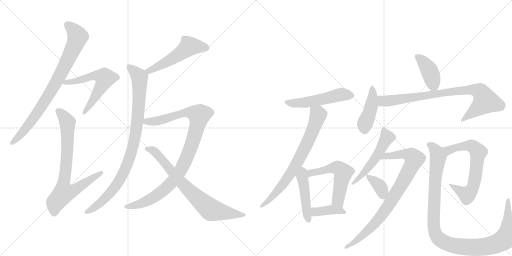
t = 0.00 s
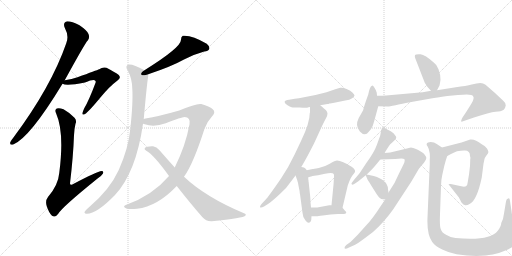
t = 3.14 s
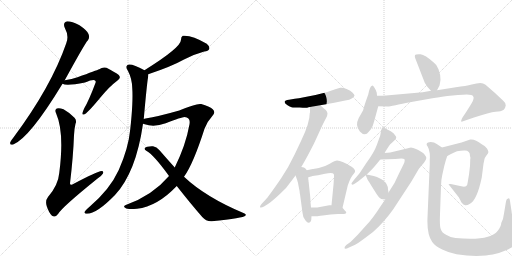
t = 6.28 s
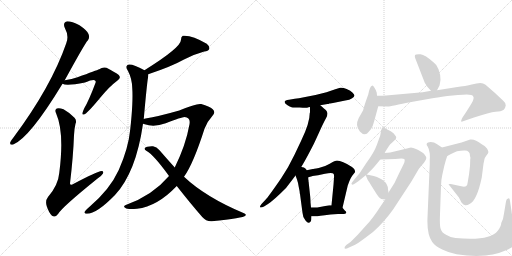
t = 9.42 s
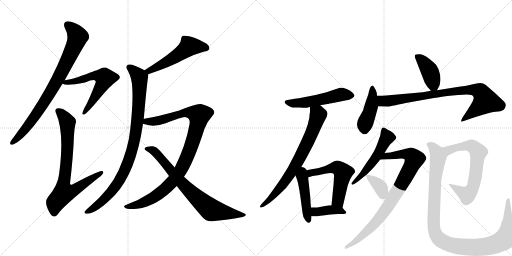
t = 12.57 s
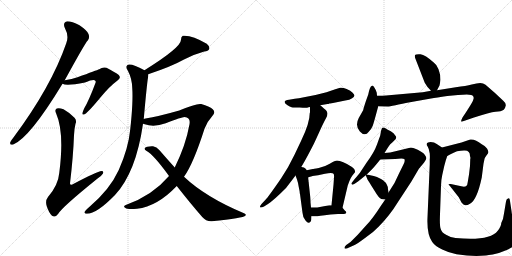
t = 15.71 s

The animated SVG that drew these frames (rendered in a browser with its animation timeline set to each time). Animation: 20 CSS @keyframes rules; one cycle of 15.71 s.

<svg version="1.1" viewBox="0 0 2048 1024" xmlns="http://www.w3.org/2000/svg">
  <g stroke="lightgray" stroke-dasharray="1,1" stroke-width="1" transform="scale(4, 4)">
    <line x1="0" y1="0" x2="256" y2="256"></line>
    <line x1="256" y1="0" x2="0" y2="256"></line>
    <line x1="128" y1="0" x2="128" y2="256"></line>
    <line x1="0" y1="128" x2="256" y2="128"></line>
    <line x1="256" y1="0" x2="512" y2="256"></line>
    <line x1="512" y1="0" x2="256" y2="256"></line>
    <line x1="384" y1="0" x2="384" y2="256"></line>
    <line x1="256" y1="128" x2="512" y2="128"></line>
  </g>
<g transform="scale(1, -1) translate(0, -850)">
   <style type="text/css">
    @keyframes keyframes0 {
      from {
       stroke: black;
       stroke-dashoffset: 817;
       stroke-width: 128;
       }
       73% {
       animation-timing-function: step-end;
       stroke: black;
       stroke-dashoffset: 0;
       stroke-width: 128;
       }
       to {
       stroke: black;
       stroke-width: 1024;
       }
       }
       #make-me-a-hanzi-animation-0 {
         animation: keyframes0 0.914876s both;
         animation-delay: 0.000000s;
         animation-timing-function: linear;
       }
    @keyframes keyframes1 {
      from {
       stroke: black;
       stroke-dashoffset: 586;
       stroke-width: 128;
       }
       66% {
       animation-timing-function: step-end;
       stroke: black;
       stroke-dashoffset: 0;
       stroke-width: 128;
       }
       to {
       stroke: black;
       stroke-width: 1024;
       }
       }
       #make-me-a-hanzi-animation-1 {
         animation: keyframes1 0.726888s both;
         animation-delay: 0.914876s;
         animation-timing-function: linear;
       }
    @keyframes keyframes2 {
      from {
       stroke: black;
       stroke-dashoffset: 763;
       stroke-width: 128;
       }
       71% {
       animation-timing-function: step-end;
       stroke: black;
       stroke-dashoffset: 0;
       stroke-width: 128;
       }
       to {
       stroke: black;
       stroke-width: 1024;
       }
       }
       #make-me-a-hanzi-animation-2 {
         animation: keyframes2 0.870931s both;
         animation-delay: 1.641764s;
         animation-timing-function: linear;
       }
    @keyframes keyframes3 {
      from {
       stroke: black;
       stroke-dashoffset: 521;
       stroke-width: 128;
       }
       63% {
       animation-timing-function: step-end;
       stroke: black;
       stroke-dashoffset: 0;
       stroke-width: 128;
       }
       to {
       stroke: black;
       stroke-width: 1024;
       }
       }
       #make-me-a-hanzi-animation-3 {
         animation: keyframes3 0.673991s both;
         animation-delay: 2.512695s;
         animation-timing-function: linear;
       }
    @keyframes keyframes4 {
      from {
       stroke: black;
       stroke-dashoffset: 920;
       stroke-width: 128;
       }
       75% {
       animation-timing-function: step-end;
       stroke: black;
       stroke-dashoffset: 0;
       stroke-width: 128;
       }
       to {
       stroke: black;
       stroke-width: 1024;
       }
       }
       #make-me-a-hanzi-animation-4 {
         animation: keyframes4 0.998698s both;
         animation-delay: 3.186686s;
         animation-timing-function: linear;
       }
    @keyframes keyframes5 {
      from {
       stroke: black;
       stroke-dashoffset: 985;
       stroke-width: 128;
       }
       76% {
       animation-timing-function: step-end;
       stroke: black;
       stroke-dashoffset: 0;
       stroke-width: 128;
       }
       to {
       stroke: black;
       stroke-width: 1024;
       }
       }
       #make-me-a-hanzi-animation-5 {
         animation: keyframes5 1.051595s both;
         animation-delay: 4.185384s;
         animation-timing-function: linear;
       }
    @keyframes keyframes6 {
      from {
       stroke: black;
       stroke-dashoffset: 750;
       stroke-width: 128;
       }
       71% {
       animation-timing-function: step-end;
       stroke: black;
       stroke-dashoffset: 0;
       stroke-width: 128;
       }
       to {
       stroke: black;
       stroke-width: 1024;
       }
       }
       #make-me-a-hanzi-animation-6 {
         animation: keyframes6 0.860352s both;
         animation-delay: 5.236979s;
         animation-timing-function: linear;
       }
    @keyframes keyframes7 {
      from {
       stroke: black;
       stroke-dashoffset: 522;
       stroke-width: 128;
       }
       63% {
       animation-timing-function: step-end;
       stroke: black;
       stroke-dashoffset: 0;
       stroke-width: 128;
       }
       to {
       stroke: black;
       stroke-width: 1024;
       }
       }
       #make-me-a-hanzi-animation-7 {
         animation: keyframes7 0.674805s both;
         animation-delay: 6.097331s;
         animation-timing-function: linear;
       }
    @keyframes keyframes8 {
      from {
       stroke: black;
       stroke-dashoffset: 729;
       stroke-width: 128;
       }
       70% {
       animation-timing-function: step-end;
       stroke: black;
       stroke-dashoffset: 0;
       stroke-width: 128;
       }
       to {
       stroke: black;
       stroke-width: 1024;
       }
       }
       #make-me-a-hanzi-animation-8 {
         animation: keyframes8 0.843262s both;
         animation-delay: 6.772135s;
         animation-timing-function: linear;
       }
    @keyframes keyframes9 {
      from {
       stroke: black;
       stroke-dashoffset: 449;
       stroke-width: 128;
       }
       59% {
       animation-timing-function: step-end;
       stroke: black;
       stroke-dashoffset: 0;
       stroke-width: 128;
       }
       to {
       stroke: black;
       stroke-width: 1024;
       }
       }
       #make-me-a-hanzi-animation-9 {
         animation: keyframes9 0.615397s both;
         animation-delay: 7.615397s;
         animation-timing-function: linear;
       }
    @keyframes keyframes10 {
      from {
       stroke: black;
       stroke-dashoffset: 560;
       stroke-width: 128;
       }
       65% {
       animation-timing-function: step-end;
       stroke: black;
       stroke-dashoffset: 0;
       stroke-width: 128;
       }
       to {
       stroke: black;
       stroke-width: 1024;
       }
       }
       #make-me-a-hanzi-animation-10 {
         animation: keyframes10 0.705729s both;
         animation-delay: 8.230794s;
         animation-timing-function: linear;
       }
    @keyframes keyframes11 {
      from {
       stroke: black;
       stroke-dashoffset: 391;
       stroke-width: 128;
       }
       56% {
       animation-timing-function: step-end;
       stroke: black;
       stroke-dashoffset: 0;
       stroke-width: 128;
       }
       to {
       stroke: black;
       stroke-width: 1024;
       }
       }
       #make-me-a-hanzi-animation-11 {
         animation: keyframes11 0.568197s both;
         animation-delay: 8.936523s;
         animation-timing-function: linear;
       }
    @keyframes keyframes12 {
      from {
       stroke: black;
       stroke-dashoffset: 406;
       stroke-width: 128;
       }
       57% {
       animation-timing-function: step-end;
       stroke: black;
       stroke-dashoffset: 0;
       stroke-width: 128;
       }
       to {
       stroke: black;
       stroke-width: 1024;
       }
       }
       #make-me-a-hanzi-animation-12 {
         animation: keyframes12 0.580404s both;
         animation-delay: 9.504720s;
         animation-timing-function: linear;
       }
    @keyframes keyframes13 {
      from {
       stroke: black;
       stroke-dashoffset: 429;
       stroke-width: 128;
       }
       58% {
       animation-timing-function: step-end;
       stroke: black;
       stroke-dashoffset: 0;
       stroke-width: 128;
       }
       to {
       stroke: black;
       stroke-width: 1024;
       }
       }
       #make-me-a-hanzi-animation-13 {
         animation: keyframes13 0.599121s both;
         animation-delay: 10.085124s;
         animation-timing-function: linear;
       }
    @keyframes keyframes14 {
      from {
       stroke: black;
       stroke-dashoffset: 841;
       stroke-width: 128;
       }
       73% {
       animation-timing-function: step-end;
       stroke: black;
       stroke-dashoffset: 0;
       stroke-width: 128;
       }
       to {
       stroke: black;
       stroke-width: 1024;
       }
       }
       #make-me-a-hanzi-animation-14 {
         animation: keyframes14 0.934408s both;
         animation-delay: 10.684245s;
         animation-timing-function: linear;
       }
    @keyframes keyframes15 {
      from {
       stroke: black;
       stroke-dashoffset: 519;
       stroke-width: 128;
       }
       63% {
       animation-timing-function: step-end;
       stroke: black;
       stroke-dashoffset: 0;
       stroke-width: 128;
       }
       to {
       stroke: black;
       stroke-width: 1024;
       }
       }
       #make-me-a-hanzi-animation-15 {
         animation: keyframes15 0.672363s both;
         animation-delay: 11.618652s;
         animation-timing-function: linear;
       }
    @keyframes keyframes16 {
      from {
       stroke: black;
       stroke-dashoffset: 849;
       stroke-width: 128;
       }
       73% {
       animation-timing-function: step-end;
       stroke: black;
       stroke-dashoffset: 0;
       stroke-width: 128;
       }
       to {
       stroke: black;
       stroke-width: 1024;
       }
       }
       #make-me-a-hanzi-animation-16 {
         animation: keyframes16 0.940918s both;
         animation-delay: 12.291016s;
         animation-timing-function: linear;
       }
    @keyframes keyframes17 {
      from {
       stroke: black;
       stroke-dashoffset: 365;
       stroke-width: 128;
       }
       54% {
       animation-timing-function: step-end;
       stroke: black;
       stroke-dashoffset: 0;
       stroke-width: 128;
       }
       to {
       stroke: black;
       stroke-width: 1024;
       }
       }
       #make-me-a-hanzi-animation-17 {
         animation: keyframes17 0.547038s both;
         animation-delay: 13.231934s;
         animation-timing-function: linear;
       }
    @keyframes keyframes18 {
      from {
       stroke: black;
       stroke-dashoffset: 666;
       stroke-width: 128;
       }
       68% {
       animation-timing-function: step-end;
       stroke: black;
       stroke-dashoffset: 0;
       stroke-width: 128;
       }
       to {
       stroke: black;
       stroke-width: 1024;
       }
       }
       #make-me-a-hanzi-animation-18 {
         animation: keyframes18 0.791992s both;
         animation-delay: 13.778971s;
         animation-timing-function: linear;
       }
    @keyframes keyframes19 {
      from {
       stroke: black;
       stroke-dashoffset: 1087;
       stroke-width: 128;
       }
       78% {
       animation-timing-function: step-end;
       stroke: black;
       stroke-dashoffset: 0;
       stroke-width: 128;
       }
       to {
       stroke: black;
       stroke-width: 1024;
       }
       }
       #make-me-a-hanzi-animation-19 {
         animation: keyframes19 1.134603s both;
         animation-delay: 14.570964s;
         animation-timing-function: linear;
       }
</style>
<path d="M 259 529 Q 341 679 351 688 Q 360 700 354 714 Q 350 727 318 749 Q 288 765 269 765 Q 250 761 259 739 Q 277 706 265 677 Q 205 503 53 299 Q 43 287 41 281 Q 38 268 53 272 Q 119 299 250 515 L 259 529 Z" fill="lightgray"></path> 
<path d="M 250 515 Q 265 505 340 520 Q 376 535 381 527 Q 385 524 381 516 Q 356 449 337 417 Q 331 404 330 398 Q 329 388 340 394 Q 352 400 405 464 Q 438 504 470 528 Q 486 538 475 550 Q 462 560 426 579 Q 410 583 397 573 Q 387 569 310 541 Q 288 534 259 529 C 229 524 225 523 250 515 Z" fill="lightgray"></path> 
<path d="M 302 355 Q 308 368 298 379 Q 276 401 254 413 Q 236 420 227 416 Q 217 410 225 395 Q 258 319 237 158 Q 233 110 192 62 Q 180 47 187 25 Q 196 -2 208 -13 Q 221 -22 233 -5 Q 249 22 389 135 Q 407 147 412 156 Q 416 166 406 166 Q 390 165 291 113 Q 281 107 280 116 Q 293 225 296 309 Q 297 334 302 355 Z" fill="lightgray"></path> 
<path d="M 593 553 Q 686 584 736 612 Q 779 634 817 644 Q 833 645 837 654 Q 840 664 827 675 Q 767 711 731 707 Q 724 703 724 691 Q 725 660 578 569 C 553 553 565 543 593 553 Z" fill="lightgray"></path> 
<path d="M 575 374 Q 588 519 592 539 Q 593 546 593 553 C 594 561 594 561 578 569 Q 532 594 516 592 Q 497 588 512 566 Q 528 536 529 497 Q 533 443 521 333 Q 514 258 475 170 Q 439 91 356 21 Q 341 8 338 2 Q 337 -5 348 -5 Q 387 -5 460 70 Q 544 160 572 355 L 575 374 Z" fill="lightgray"></path> 
<path d="M 736 143 Q 773 194 818 335 Q 828 363 847 383 Q 865 401 851 413 Q 838 425 805 434 Q 787 438 717 408 Q 633 384 582 376 Q 578 376 575 374 C 546 368 543 363 572 355 Q 576 355 579 353 Q 616 340 663 357 Q 727 382 738 382 Q 763 381 758 353 Q 743 269 699 180 L 676 146 Q 610 68 503 30 Q 490 24 502 18 Q 508 12 548 15 Q 629 24 707 106 L 736 143 Z" fill="lightgray"></path> 
<path d="M 707 106 Q 761 37 809 -18 Q 824 -36 847 -35 Q 974 -23 982 -12 Q 986 -6 976 -3 Q 823 61 736 143 L 699 180 Q 671 211 637 250 Q 627 263 612 265 Q 587 266 579 258 Q 576 252 585 247 Q 615 231 676 146 L 707 106 Z" fill="lightgray"></path> 
<path d="M 1314 434 L 1317 436 L 1320 436 L 1332 438 L 1381 448 Q 1399 451 1408.5 457.5 Q 1418 464 1418 468 Q 1418 472 1410.5 479.5 Q 1403 487 1386.5 494 Q 1370 501 1360.5 499 Q 1351 497 1341 493 L 1306 481 L 1262 470 L 1216 461 Q 1194 457 1179 455 L 1156 451 Q 1140 449 1138.5 443 Q 1137 437 1148.5 430 Q 1160 423 1166.5 421.5 Q 1173 420 1199 420 Q 1223 418 1228.5 419.5 Q 1234 421 1240 422 L 1281 429 L 1310 434 Q 1312 434 1314 434 Z" fill="lightgray"></path> 
<path d="M 1240 422 L 1240 400 L 1239 398 Q 1239 358 1205 288 L 1178 231 L 1152 181 L 1124 136 Q 1073 62 1062 51 L 1046 34 Q 1038 24 1040 21 Q 1045 18 1056 24 L 1072 34 Q 1094 48 1144 98 L 1160 119 Q 1178 142 1182 148 L 1198 170 L 1219 206 Q 1232 229 1255 274 L 1263 291 L 1284 337 Q 1297 365 1304 377 Q 1310 389 1310 396 Q 1309 403 1304 409 Q 1299 414 1281 429 C 1258 448 1240 452 1240 422 Z" fill="lightgray"></path> 
<path d="M 1182 148 L 1188 132 Q 1192 121 1195 102 L 1198 87 Q 1199 82 1199 77 L 1200 74 L 1210 -1 Q 1211 -20 1222 -32 Q 1232 -45 1238 -40 Q 1244 -36 1245 -30 L 1246 -15 L 1244 20 L 1242 41 Q 1242 50 1241 62 L 1235 118 L 1235 120 Q 1234 122 1234 128 L 1233 134 L 1233 141 C 1233 205 1169 184 1182 148 Z" fill="lightgray"></path> 
<path d="M 1370 19 L 1391 108 Q 1403 144 1416 156 Q 1428 168 1408 182 Q 1368 208 1348 208 Q 1341 208 1319 195 Q 1297 182 1275 178 Q 1252 174 1251 174 L 1222 168 L 1198 170 C 1168 172 1204 133 1233 141 L 1248 145 L 1250 146 Q 1269 148 1300 155 Q 1330 161 1335 154 Q 1337 147 1336 140 L 1334 111 L 1326 29 C 1323 -1 1363 -10 1370 19 Z" fill="lightgray"></path> 
<path d="M 1246 -15 L 1261 -15 Q 1265 -16 1322 -8 L 1352 -6 L 1374 -6 Q 1383 -6 1385 -1 Q 1386 3 1380 7 L 1370 19 C 1362 29 1356 29 1326 29 L 1317 29 L 1269 20 L 1244 20 C 1214 20 1216 -15 1246 -15 Z" fill="lightgray"></path> 
<path d="M 1748 489 L 1758 508 Q 1759 511 1762 531 Q 1762 552 1754 573 Q 1746 593 1735 600 Q 1700 631 1682 633 Q 1663 634 1660 630 Q 1658 624 1661 617 L 1699 519 Q 1706 505 1724 487 C 1739 472 1739 472 1748 489 Z" fill="lightgray"></path> 
<path d="M 1508 467 L 1507 479 Q 1505 488 1498 499 Q 1491 510 1488 507 Q 1479 504 1473 472 L 1464 447 Q 1453 414 1453 410 L 1452 408 L 1435 378 Q 1419 347 1439.5 324.5 Q 1460 302 1475 323 Q 1487 336 1491 347 Q 1495 358 1513 425 L 1508 467 Z" fill="lightgray"></path> 
<path d="M 1724 487 L 1691 481 L 1544 468 Q 1520 466 1508 467 C 1478 467 1483 426 1513 425 L 1550 424 Q 1552 423 1582 429 Q 1603 435 1651 443 L 1724 456 Q 1745 460 1789 466 L 1832 470 Q 1889 476 1892 466 Q 1897 459 1893 451 Q 1892 444 1864 401 L 1850 380 Q 1843 366 1845 364 Q 1847 362 1861 368 L 1896 380 Q 1959 401 1982 403 Q 2005 404 2015 411 Q 2021 417 2023 428 Q 2024 438 2013 447 L 1980 478 Q 1951 503 1942 511 Q 1933 518 1921 518 Q 1908 518 1887 512 Q 1865 506 1823 501 L 1748 489 L 1724 487 Z" fill="lightgray"></path> 
<path d="M 1538 238 L 1548 254 Q 1552 261 1561 273 L 1568 279 L 1576 287 Q 1591 298 1581 308 Q 1576 318 1563 325 Q 1550 332 1541.5 337 Q 1533 342 1528 338 L 1524 326 Q 1521 307 1520 305 Q 1519 303 1508 272 Q 1497 241 1466 199 L 1439 158 Q 1426 142 1418 133 L 1408 120 Q 1404 116 1407 113 Q 1408 109 1417 114 L 1432 124 L 1463 149 L 1467 152 L 1490 175 Q 1497 182 1521 212 L 1538 238 Z" fill="lightgray"></path> 
<path d="M 1541 52 L 1525 29 Q 1489 -27 1466 -50 L 1431 -89 L 1402 -118 L 1385 -130 Q 1377 -137 1378 -143 Q 1381 -148 1396 -140 L 1414 -132 Q 1425 -128 1452 -108 L 1492 -78 Q 1538 -37 1573 13 L 1645 123 L 1675 174 Q 1676 176 1690 192 Q 1703 208 1705 216 Q 1706 223 1698 232 Q 1694 239 1671 251 Q 1649 260 1644 260 L 1561 240 L 1538 238 C 1508 235 1491 211 1521 212 L 1581 214 L 1605 216 Q 1615 216 1618 213 Q 1620 208 1617 199 Q 1613 190 1597 158 L 1578 118 L 1554 80 L 1541 52 Z" fill="lightgray"></path> 
<path d="M 1463 149 L 1470 132 Q 1470 131 1477 121 Q 1483 111 1495 92 Q 1507 72 1515 62 Q 1522 52 1541 52 C 1558 51 1558 51 1554 80 L 1552 93 Q 1552 104 1546 114 Q 1542 123 1524 134 Q 1506 145 1495 146 L 1467 152 C 1461 153 1461 153 1463 149 Z" fill="lightgray"></path> 
<path d="M 1880 186 L 1876 152 L 1871 122 Q 1870 108 1864 105 Q 1857 102 1845 105 L 1803 114 Q 1797 115 1795 113 Q 1793 111 1798 108 L 1835 61 L 1846 40 Q 1854 30 1861 29 Q 1868 28 1880 35 Q 1908 50 1927 140 L 1934 195 L 1938 214 Q 1939 220 1951 235 Q 1957 242 1948 256 Q 1939 267 1927 273 Q 1900 295 1881 292 L 1846 280 L 1768 260 C 1739 253 1763 212 1789 226 L 1802 233 Q 1814 240 1828 245 Q 1844 248 1856 248 Q 1880 250 1880 226 L 1882 218 L 1881 214 L 1880 186 Z" fill="lightgray"></path> 
<path d="M 1768 260 L 1756 268 Q 1748 274 1736 280 Q 1721 285 1712 280 Q 1702 275 1710 265 Q 1717 254 1719 236 Q 1720 218 1719 214 L 1719 193 L 1710 -20 Q 1707 -87 1729 -118 Q 1740 -134 1769 -148 Q 1797 -162 1826 -167 Q 1949 -186 2027 -150 Q 2058 -136 2069 -124 Q 2079 -110 2079 -102 Q 2079 -93 2065 -64 Q 2051 -34 2046 6 L 2040 46 Q 2039 52 2038 55 Q 2036 58 2032 56 Q 2025 54 2024 44 L 2016 -4 Q 2014 -25 2005 -42 Q 2005 -55 1991 -73 Q 1959 -115 1822 -102 Q 1801 -100 1786 -90 Q 1767 -81 1763 -66 Q 1758 -54 1760 -7 L 1764 106 Q 1765 134 1769 150 L 1777 186 L 1783 208 L 1789 226 C 1794 243 1793 243 1768 260 Z" fill="lightgray"></path> 
      <clipPath id="make-me-a-hanzi-clip-0">
      <path d="M 259 529 Q 341 679 351 688 Q 360 700 354 714 Q 350 727 318 749 Q 288 765 269 765 Q 250 761 259 739 Q 277 706 265 677 Q 205 503 53 299 Q 43 287 41 281 Q 38 268 53 272 Q 119 299 250 515 L 259 529 Z" fill="lightgray"></path>
      </clipPath>
      <path clip-path="url(#make-me-a-hanzi-clip-0)" d="M 271 749 L 288 736 L 311 703 L 256 577 L 155 407 L 91 321 L 50 281 " fill="none" id="make-me-a-hanzi-animation-0" stroke-dasharray="689 1378" stroke-linecap="round"></path>

      <clipPath id="make-me-a-hanzi-clip-1">
      <path d="M 250 515 Q 265 505 340 520 Q 376 535 381 527 Q 385 524 381 516 Q 356 449 337 417 Q 331 404 330 398 Q 329 388 340 394 Q 352 400 405 464 Q 438 504 470 528 Q 486 538 475 550 Q 462 560 426 579 Q 410 583 397 573 Q 387 569 310 541 Q 288 534 259 529 C 229 524 225 523 250 515 Z" fill="lightgray"></path>
      </clipPath>
      <path clip-path="url(#make-me-a-hanzi-clip-1)" d="M 255 517 L 367 546 L 396 547 L 419 538 L 371 445 L 337 400 " fill="none" id="make-me-a-hanzi-animation-1" stroke-dasharray="458 916" stroke-linecap="round"></path>

      <clipPath id="make-me-a-hanzi-clip-2">
      <path d="M 302 355 Q 308 368 298 379 Q 276 401 254 413 Q 236 420 227 416 Q 217 410 225 395 Q 258 319 237 158 Q 233 110 192 62 Q 180 47 187 25 Q 196 -2 208 -13 Q 221 -22 233 -5 Q 249 22 389 135 Q 407 147 412 156 Q 416 166 406 166 Q 390 165 291 113 Q 281 107 280 116 Q 293 225 296 309 Q 297 334 302 355 Z" fill="lightgray"></path>
      </clipPath>
      <path clip-path="url(#make-me-a-hanzi-clip-2)" d="M 234 405 L 256 383 L 270 354 L 269 235 L 253 115 L 258 80 L 297 89 L 405 158 " fill="none" id="make-me-a-hanzi-animation-2" stroke-dasharray="635 1270" stroke-linecap="round"></path>

      <clipPath id="make-me-a-hanzi-clip-3">
      <path d="M 593 553 Q 686 584 736 612 Q 779 634 817 644 Q 833 645 837 654 Q 840 664 827 675 Q 767 711 731 707 Q 724 703 724 691 Q 725 660 578 569 C 553 553 565 543 593 553 Z" fill="lightgray"></path>
      </clipPath>
      <path clip-path="url(#make-me-a-hanzi-clip-3)" d="M 826 658 L 809 664 L 756 664 L 718 633 L 631 582 L 599 569 L 591 574 " fill="none" id="make-me-a-hanzi-animation-3" stroke-dasharray="393 786" stroke-linecap="round"></path>

      <clipPath id="make-me-a-hanzi-clip-4">
      <path d="M 575 374 Q 588 519 592 539 Q 593 546 593 553 C 594 561 594 561 578 569 Q 532 594 516 592 Q 497 588 512 566 Q 528 536 529 497 Q 533 443 521 333 Q 514 258 475 170 Q 439 91 356 21 Q 341 8 338 2 Q 337 -5 348 -5 Q 387 -5 460 70 Q 544 160 572 355 L 575 374 Z" fill="lightgray"></path>
      </clipPath>
      <path clip-path="url(#make-me-a-hanzi-clip-4)" d="M 518 578 L 555 546 L 558 536 L 553 389 L 527 245 L 502 174 L 464 106 L 399 36 L 346 2 " fill="none" id="make-me-a-hanzi-animation-4" stroke-dasharray="792 1584" stroke-linecap="round"></path>

      <clipPath id="make-me-a-hanzi-clip-5">
      <path d="M 736 143 Q 773 194 818 335 Q 828 363 847 383 Q 865 401 851 413 Q 838 425 805 434 Q 787 438 717 408 Q 633 384 582 376 Q 578 376 575 374 C 546 368 543 363 572 355 Q 576 355 579 353 Q 616 340 663 357 Q 727 382 738 382 Q 763 381 758 353 Q 743 269 699 180 L 676 146 Q 610 68 503 30 Q 490 24 502 18 Q 508 12 548 15 Q 629 24 707 106 L 736 143 Z" fill="lightgray"></path>
      </clipPath>
      <path clip-path="url(#make-me-a-hanzi-clip-5)" d="M 577 359 L 670 375 L 733 400 L 756 401 L 797 390 L 759 248 L 726 176 L 693 127 L 600 51 L 536 26 L 509 23 " fill="none" id="make-me-a-hanzi-animation-5" stroke-dasharray="857 1714" stroke-linecap="round"></path>

      <clipPath id="make-me-a-hanzi-clip-6">
      <path d="M 707 106 Q 761 37 809 -18 Q 824 -36 847 -35 Q 974 -23 982 -12 Q 986 -6 976 -3 Q 823 61 736 143 L 699 180 Q 671 211 637 250 Q 627 263 612 265 Q 587 266 579 258 Q 576 252 585 247 Q 615 231 676 146 L 707 106 Z" fill="lightgray"></path>
      </clipPath>
      <path clip-path="url(#make-me-a-hanzi-clip-6)" d="M 586 255 L 620 243 L 730 114 L 844 10 L 977 -9 " fill="none" id="make-me-a-hanzi-animation-6" stroke-dasharray="622 1244" stroke-linecap="round"></path>

      <clipPath id="make-me-a-hanzi-clip-7">
      <path d="M 1314 434 L 1317 436 L 1320 436 L 1332 438 L 1381 448 Q 1399 451 1408.5 457.5 Q 1418 464 1418 468 Q 1418 472 1410.5 479.5 Q 1403 487 1386.5 494 Q 1370 501 1360.5 499 Q 1351 497 1341 493 L 1306 481 L 1262 470 L 1216 461 Q 1194 457 1179 455 L 1156 451 Q 1140 449 1138.5 443 Q 1137 437 1148.5 430 Q 1160 423 1166.5 421.5 Q 1173 420 1199 420 Q 1223 418 1228.5 419.5 Q 1234 421 1240 422 L 1281 429 L 1310 434 Q 1312 434 1314 434 Z" fill="lightgray"></path>
      </clipPath>
      <path clip-path="url(#make-me-a-hanzi-clip-7)" d="M 1145 441 L 1222 440 L 1366 472 L 1407 469 " fill="none" id="make-me-a-hanzi-animation-7" stroke-dasharray="394 788" stroke-linecap="round"></path>

      <clipPath id="make-me-a-hanzi-clip-8">
      <path d="M 1240 422 L 1240 400 L 1239 398 Q 1239 358 1205 288 L 1178 231 L 1152 181 L 1124 136 Q 1073 62 1062 51 L 1046 34 Q 1038 24 1040 21 Q 1045 18 1056 24 L 1072 34 Q 1094 48 1144 98 L 1160 119 Q 1178 142 1182 148 L 1198 170 L 1219 206 Q 1232 229 1255 274 L 1263 291 L 1284 337 Q 1297 365 1304 377 Q 1310 389 1310 396 Q 1309 403 1304 409 Q 1299 414 1281 429 C 1258 448 1240 452 1240 422 Z" fill="lightgray"></path>
      </clipPath>
      <path clip-path="url(#make-me-a-hanzi-clip-8)" d="M 1248 417 L 1273 391 L 1257 342 L 1207 233 L 1125 103 L 1070 44 L 1044 27 " fill="none" id="make-me-a-hanzi-animation-8" stroke-dasharray="601 1202" stroke-linecap="round"></path>

      <clipPath id="make-me-a-hanzi-clip-9">
      <path d="M 1182 148 L 1188 132 Q 1192 121 1195 102 L 1198 87 Q 1199 82 1199 77 L 1200 74 L 1210 -1 Q 1211 -20 1222 -32 Q 1232 -45 1238 -40 Q 1244 -36 1245 -30 L 1246 -15 L 1244 20 L 1242 41 Q 1242 50 1241 62 L 1235 118 L 1235 120 Q 1234 122 1234 128 L 1233 134 L 1233 141 C 1233 205 1169 184 1182 148 Z" fill="lightgray"></path>
      </clipPath>
      <path clip-path="url(#make-me-a-hanzi-clip-9)" d="M 1200 160 L 1218 95 L 1234 -30 " fill="none" id="make-me-a-hanzi-animation-9" stroke-dasharray="321 642" stroke-linecap="round"></path>

      <clipPath id="make-me-a-hanzi-clip-10">
      <path d="M 1370 19 L 1391 108 Q 1403 144 1416 156 Q 1428 168 1408 182 Q 1368 208 1348 208 Q 1341 208 1319 195 Q 1297 182 1275 178 Q 1252 174 1251 174 L 1222 168 L 1198 170 C 1168 172 1204 133 1233 141 L 1248 145 L 1250 146 Q 1269 148 1300 155 Q 1330 161 1335 154 Q 1337 147 1336 140 L 1334 111 L 1326 29 C 1323 -1 1363 -10 1370 19 Z" fill="lightgray"></path>
      </clipPath>
      <path clip-path="url(#make-me-a-hanzi-clip-10)" d="M 1216 164 L 1237 156 L 1339 180 L 1361 173 L 1372 160 L 1353 46 L 1364 28 " fill="none" id="make-me-a-hanzi-animation-10" stroke-dasharray="432 864" stroke-linecap="round"></path>

      <clipPath id="make-me-a-hanzi-clip-11">
      <path d="M 1246 -15 L 1261 -15 Q 1265 -16 1322 -8 L 1352 -6 L 1374 -6 Q 1383 -6 1385 -1 Q 1386 3 1380 7 L 1370 19 C 1362 29 1356 29 1326 29 L 1317 29 L 1269 20 L 1244 20 C 1214 20 1216 -15 1246 -15 Z" fill="lightgray"></path>
      </clipPath>
      <path clip-path="url(#make-me-a-hanzi-clip-11)" d="M 1250 15 L 1261 3 L 1322 11 L 1378 0 " fill="none" id="make-me-a-hanzi-animation-11" stroke-dasharray="263 526" stroke-linecap="round"></path>

      <clipPath id="make-me-a-hanzi-clip-12">
      <path d="M 1748 489 L 1758 508 Q 1759 511 1762 531 Q 1762 552 1754 573 Q 1746 593 1735 600 Q 1700 631 1682 633 Q 1663 634 1660 630 Q 1658 624 1661 617 L 1699 519 Q 1706 505 1724 487 C 1739 472 1739 472 1748 489 Z" fill="lightgray"></path>
      </clipPath>
      <path clip-path="url(#make-me-a-hanzi-clip-12)" d="M 1666 624 L 1688 608 L 1717 570 L 1741 499 " fill="none" id="make-me-a-hanzi-animation-12" stroke-dasharray="278 556" stroke-linecap="round"></path>

      <clipPath id="make-me-a-hanzi-clip-13">
      <path d="M 1508 467 L 1507 479 Q 1505 488 1498 499 Q 1491 510 1488 507 Q 1479 504 1473 472 L 1464 447 Q 1453 414 1453 410 L 1452 408 L 1435 378 Q 1419 347 1439.5 324.5 Q 1460 302 1475 323 Q 1487 336 1491 347 Q 1495 358 1513 425 L 1508 467 Z" fill="lightgray"></path>
      </clipPath>
      <path clip-path="url(#make-me-a-hanzi-clip-13)" d="M 1490 499 L 1485 421 L 1459 354 L 1459 331 " fill="none" id="make-me-a-hanzi-animation-13" stroke-dasharray="301 602" stroke-linecap="round"></path>

      <clipPath id="make-me-a-hanzi-clip-14">
      <path d="M 1724 487 L 1691 481 L 1544 468 Q 1520 466 1508 467 C 1478 467 1483 426 1513 425 L 1550 424 Q 1552 423 1582 429 Q 1603 435 1651 443 L 1724 456 Q 1745 460 1789 466 L 1832 470 Q 1889 476 1892 466 Q 1897 459 1893 451 Q 1892 444 1864 401 L 1850 380 Q 1843 366 1845 364 Q 1847 362 1861 368 L 1896 380 Q 1959 401 1982 403 Q 2005 404 2015 411 Q 2021 417 2023 428 Q 2024 438 2013 447 L 1980 478 Q 1951 503 1942 511 Q 1933 518 1921 518 Q 1908 518 1887 512 Q 1865 506 1823 501 L 1748 489 L 1724 487 Z" fill="lightgray"></path>
      </clipPath>
      <path clip-path="url(#make-me-a-hanzi-clip-14)" d="M 1512 460 L 1532 445 L 1875 491 L 1899 491 L 1923 482 L 1942 445 L 1848 366 " fill="none" id="make-me-a-hanzi-animation-14" stroke-dasharray="713 1426" stroke-linecap="round"></path>

      <clipPath id="make-me-a-hanzi-clip-15">
      <path d="M 1538 238 L 1548 254 Q 1552 261 1561 273 L 1568 279 L 1576 287 Q 1591 298 1581 308 Q 1576 318 1563 325 Q 1550 332 1541.5 337 Q 1533 342 1528 338 L 1524 326 Q 1521 307 1520 305 Q 1519 303 1508 272 Q 1497 241 1466 199 L 1439 158 Q 1426 142 1418 133 L 1408 120 Q 1404 116 1407 113 Q 1408 109 1417 114 L 1432 124 L 1463 149 L 1467 152 L 1490 175 Q 1497 182 1521 212 L 1538 238 Z" fill="lightgray"></path>
      </clipPath>
      <path clip-path="url(#make-me-a-hanzi-clip-15)" d="M 1534 329 L 1548 302 L 1518 242 L 1451 153 L 1412 116 " fill="none" id="make-me-a-hanzi-animation-15" stroke-dasharray="391 782" stroke-linecap="round"></path>

      <clipPath id="make-me-a-hanzi-clip-16">
      <path d="M 1541 52 L 1525 29 Q 1489 -27 1466 -50 L 1431 -89 L 1402 -118 L 1385 -130 Q 1377 -137 1378 -143 Q 1381 -148 1396 -140 L 1414 -132 Q 1425 -128 1452 -108 L 1492 -78 Q 1538 -37 1573 13 L 1645 123 L 1675 174 Q 1676 176 1690 192 Q 1703 208 1705 216 Q 1706 223 1698 232 Q 1694 239 1671 251 Q 1649 260 1644 260 L 1561 240 L 1538 238 C 1508 235 1491 211 1521 212 L 1581 214 L 1605 216 Q 1615 216 1618 213 Q 1620 208 1617 199 Q 1613 190 1597 158 L 1578 118 L 1554 80 L 1541 52 Z" fill="lightgray"></path>
      </clipPath>
      <path clip-path="url(#make-me-a-hanzi-clip-16)" d="M 1528 216 L 1545 226 L 1628 234 L 1643 230 L 1657 214 L 1603 107 L 1524 -15 L 1436 -104 L 1383 -137 " fill="none" id="make-me-a-hanzi-animation-16" stroke-dasharray="721 1442" stroke-linecap="round"></path>

      <clipPath id="make-me-a-hanzi-clip-17">
      <path d="M 1463 149 L 1470 132 Q 1470 131 1477 121 Q 1483 111 1495 92 Q 1507 72 1515 62 Q 1522 52 1541 52 C 1558 51 1558 51 1554 80 L 1552 93 Q 1552 104 1546 114 Q 1542 123 1524 134 Q 1506 145 1495 146 L 1467 152 C 1461 153 1461 153 1463 149 Z" fill="lightgray"></path>
      </clipPath>
      <path clip-path="url(#make-me-a-hanzi-clip-17)" d="M 1468 146 L 1516 108 L 1535 64 " fill="none" id="make-me-a-hanzi-animation-17" stroke-dasharray="237 474" stroke-linecap="round"></path>

      <clipPath id="make-me-a-hanzi-clip-18">
      <path d="M 1880 186 L 1876 152 L 1871 122 Q 1870 108 1864 105 Q 1857 102 1845 105 L 1803 114 Q 1797 115 1795 113 Q 1793 111 1798 108 L 1835 61 L 1846 40 Q 1854 30 1861 29 Q 1868 28 1880 35 Q 1908 50 1927 140 L 1934 195 L 1938 214 Q 1939 220 1951 235 Q 1957 242 1948 256 Q 1939 267 1927 273 Q 1900 295 1881 292 L 1846 280 L 1768 260 C 1739 253 1763 212 1789 226 L 1802 233 Q 1814 240 1828 245 Q 1844 248 1856 248 Q 1880 250 1880 226 L 1882 218 L 1881 214 L 1880 186 Z" fill="lightgray"></path>
      </clipPath>
      <path clip-path="url(#make-me-a-hanzi-clip-18)" d="M 1776 257 L 1795 249 L 1843 264 L 1883 267 L 1903 254 L 1912 239 L 1896 116 L 1876 76 L 1866 72 L 1799 112 " fill="none" id="make-me-a-hanzi-animation-18" stroke-dasharray="538 1076" stroke-linecap="round"></path>

      <clipPath id="make-me-a-hanzi-clip-19">
      <path d="M 1768 260 L 1756 268 Q 1748 274 1736 280 Q 1721 285 1712 280 Q 1702 275 1710 265 Q 1717 254 1719 236 Q 1720 218 1719 214 L 1719 193 L 1710 -20 Q 1707 -87 1729 -118 Q 1740 -134 1769 -148 Q 1797 -162 1826 -167 Q 1949 -186 2027 -150 Q 2058 -136 2069 -124 Q 2079 -110 2079 -102 Q 2079 -93 2065 -64 Q 2051 -34 2046 6 L 2040 46 Q 2039 52 2038 55 Q 2036 58 2032 56 Q 2025 54 2024 44 L 2016 -4 Q 2014 -25 2005 -42 Q 2005 -55 1991 -73 Q 1959 -115 1822 -102 Q 1801 -100 1786 -90 Q 1767 -81 1763 -66 Q 1758 -54 1760 -7 L 1764 106 Q 1765 134 1769 150 L 1777 186 L 1783 208 L 1789 226 C 1794 243 1793 243 1768 260 Z" fill="lightgray"></path>
      </clipPath>
      <path clip-path="url(#make-me-a-hanzi-clip-19)" d="M 1719 271 L 1733 261 L 1753 222 L 1741 139 L 1734 -46 L 1742 -84 L 1766 -113 L 1813 -132 L 1890 -140 L 1961 -133 L 2016 -109 L 2030 -97 L 2031 -89 L 2034 49 " fill="none" id="make-me-a-hanzi-animation-19" stroke-dasharray="959 1918" stroke-linecap="round"></path>

</g>
</svg>
